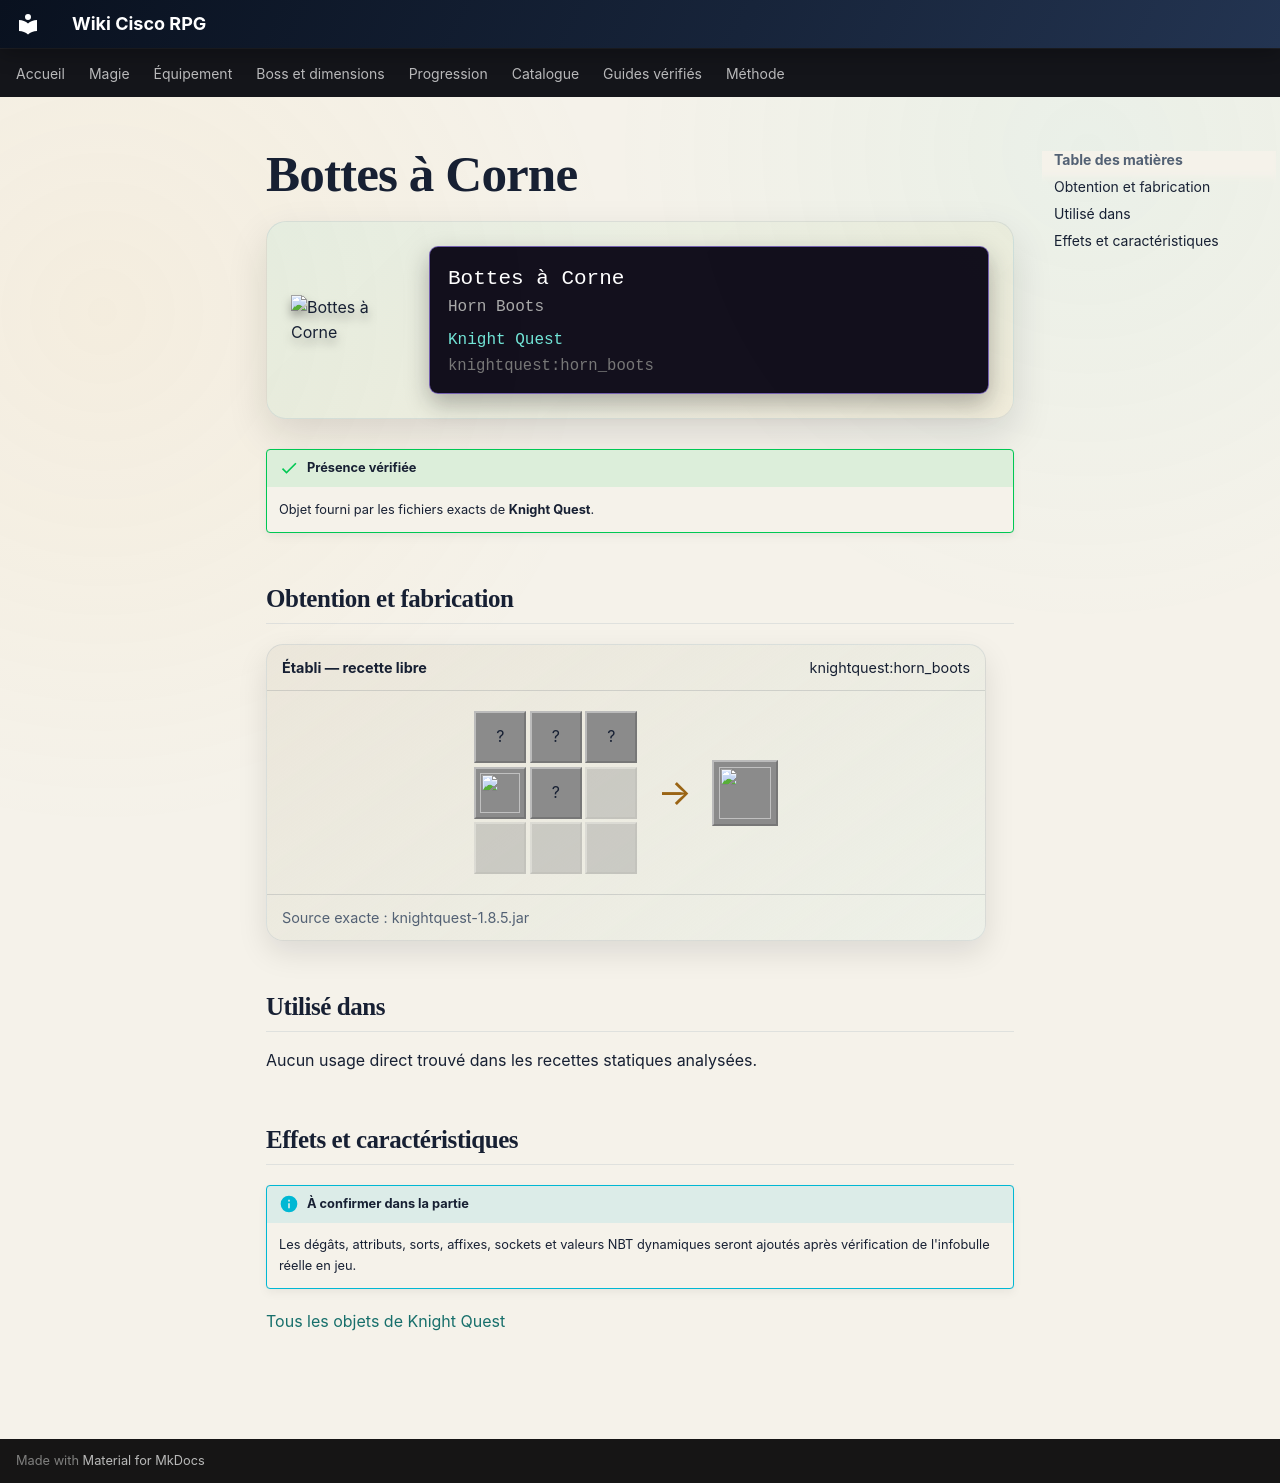

repository: Kloups-Dev/wiki-cisco-rpg · page: catalogue/objets/knightquest/horn_boots/index.html · generator: mkdocs

# Bottes à Corne

<div class="mc-item-showcase">
<img class="mc-item-icon" src="../../../../assets/generated/items/knightquest/horn_boots.png" alt="Bottes à Corne">
<div class="mc-tooltip-card">
<div class="mc-tooltip-card__name">Bottes à Corne</div>
<div class="mc-tooltip-card__alias">Horn Boots</div>
<div class="mc-tooltip-card__mod">Knight Quest</div>
<div class="mc-tooltip-card__id">knightquest:horn_boots</div>
</div>
</div>

!!! success "Présence vérifiée"
    Objet fourni par les fichiers exacts de **Knight Quest**.

## Obtention et fabrication

<div class="jei-recipe"><div class="jei-recipe__head"><strong>Établi — recette libre</strong><span>knightquest:horn_boots</span></div><div class="jei-recipe__body"><div class="jei-grid"><span class="jei-slot" title="Goat Horn (minecraft:goat_horn)">?</span><span class="jei-slot" title="Lapis Lazuli (minecraft:lapis_lazuli)">?</span><span class="jei-slot" title="Sand (minecraft:sand)">?</span><a class="jei-slot" href="../../../../catalogue/objets/knightquest/filled_goblet/" title="Gobelet Rempli (knightquest:filled_goblet)"><img src="../../../../assets/generated/items/knightquest/filled_goblet.png" alt="" loading="lazy"></a><span class="jei-slot" title="Netherite Boots (minecraft:netherite_boots)">?</span><span class="jei-slot jei-slot--empty"></span><span class="jei-slot jei-slot--empty"></span><span class="jei-slot jei-slot--empty"></span><span class="jei-slot jei-slot--empty"></span></div><span class="jei-arrow">→</span><span class="jei-slot jei-slot--result"><img src="../../../../assets/generated/items/knightquest/horn_boots.png" alt=""></span></div><div class="jei-recipe__source">Source exacte : knightquest-1.8.5.jar</div></div>

## Utilisé dans

Aucun usage direct trouvé dans les recettes statiques analysées.

## Effets et caractéristiques

!!! info "À confirmer dans la partie"
    Les dégâts, attributs, sorts, affixes, sockets et valeurs NBT dynamiques seront ajoutés après vérification de l'infobulle réelle en jeu.

[Tous les objets de Knight Quest](../../../contenu/knight-quest.md)
